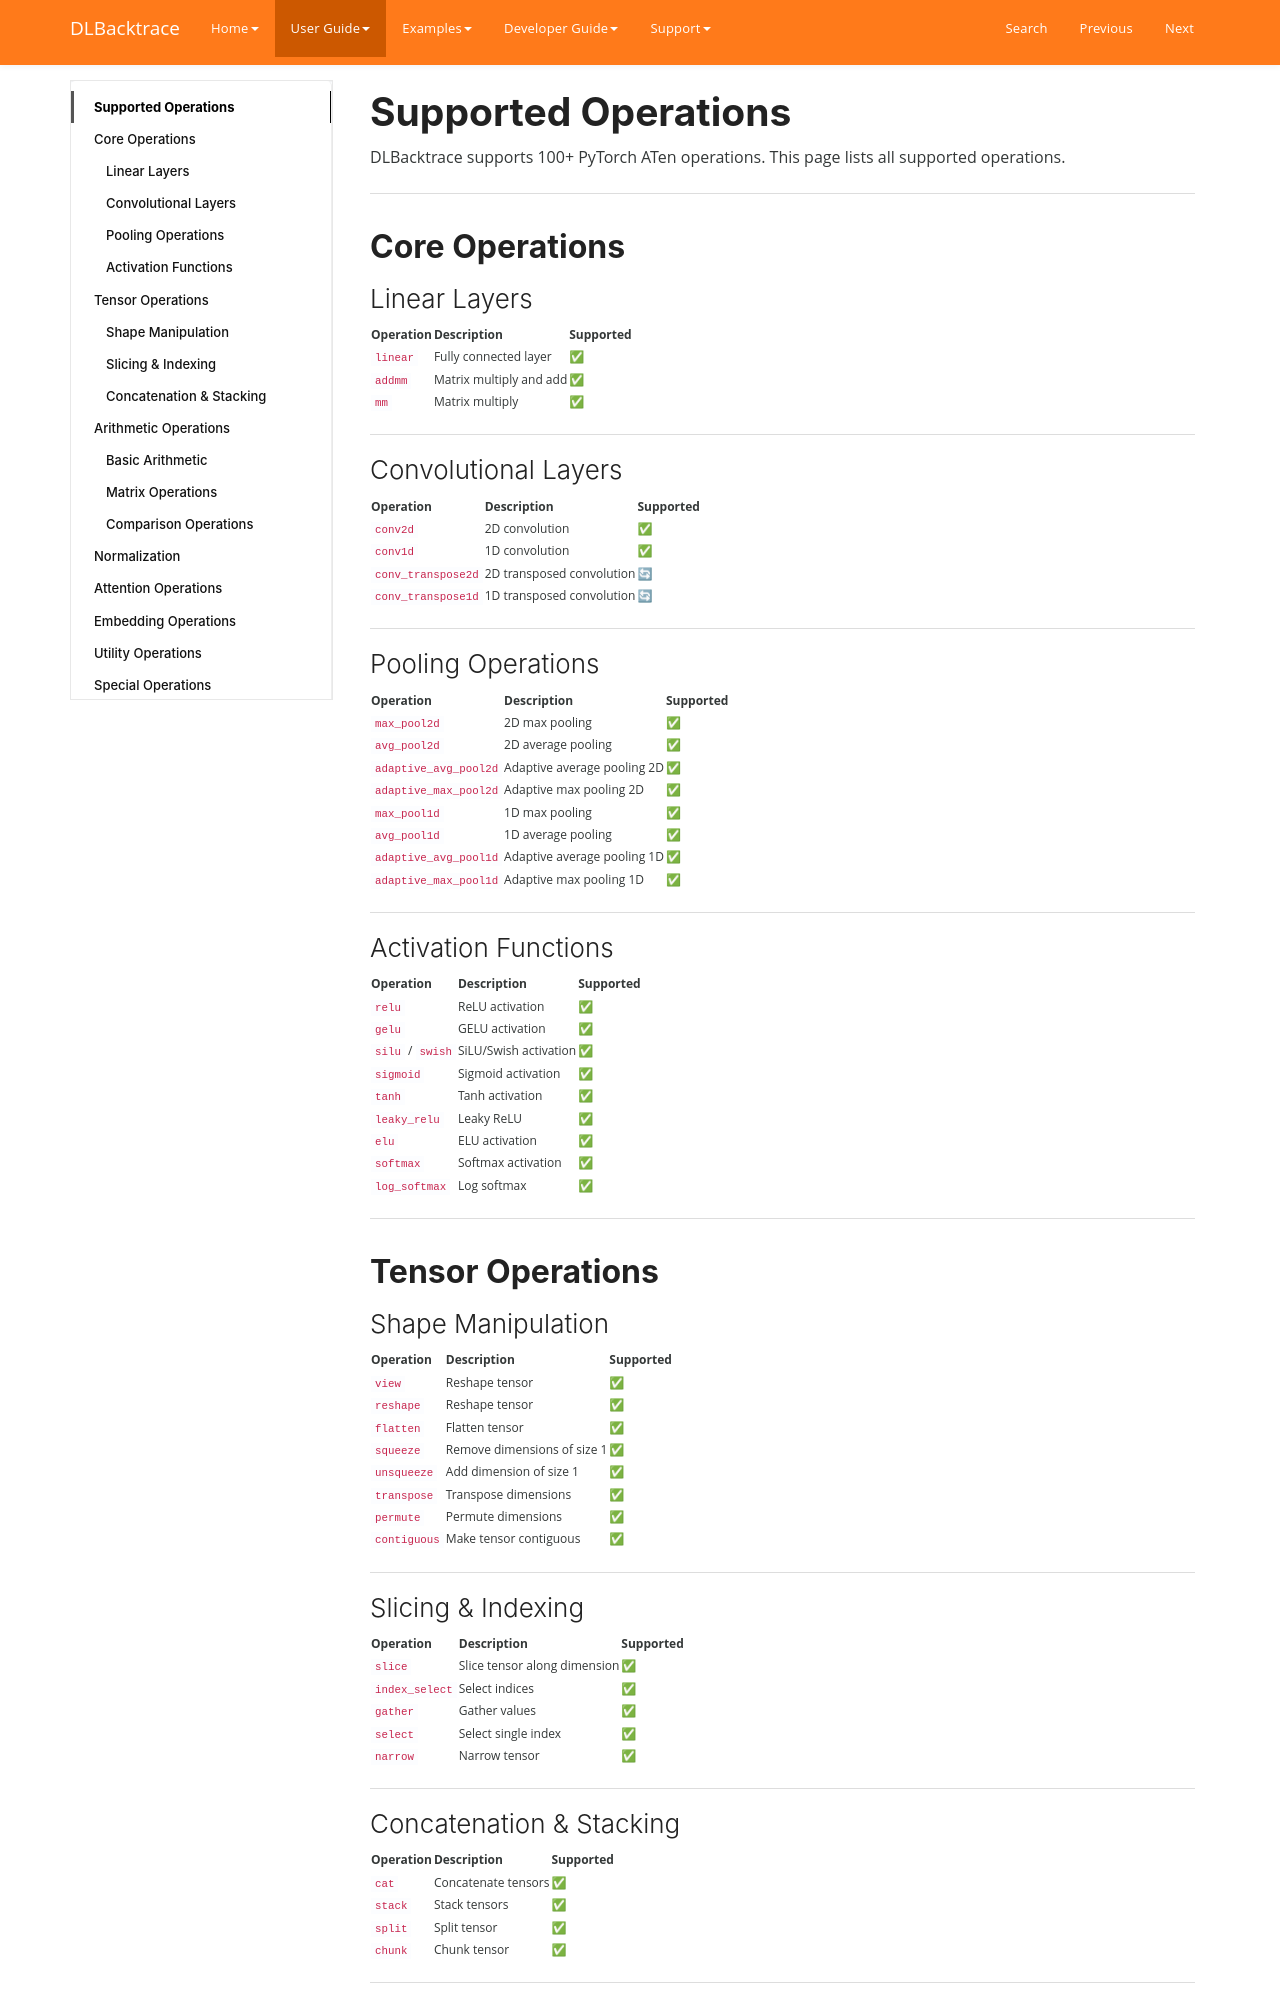

repository: Lexsi-Labs/DLBacktrace · page: guide/pytorch/operations/index.html · generator: mkdocs

# Supported Operations

DLBacktrace supports 100+ PyTorch ATen operations. This page lists all supported operations.

---

## Core Operations

### Linear Layers

| Operation | Description | Supported |
|-----------|-------------|-----------|
| `linear` | Fully connected layer | ✅ |
| `addmm` | Matrix multiply and add | ✅ |
| `mm` | Matrix multiply | ✅ |

---

### Convolutional Layers

| Operation | Description | Supported |
|-----------|-------------|-----------|
| `conv2d` | 2D convolution | ✅ |
| `conv1d` | 1D convolution | ✅ |
| `conv_transpose2d` | 2D transposed convolution | 🔄 |
| `conv_transpose1d` | 1D transposed convolution | 🔄 |

---

### Pooling Operations

| Operation | Description | Supported |
|-----------|-------------|-----------|
| `max_pool2d` | 2D max pooling | ✅ |
| `avg_pool2d` | 2D average pooling | ✅ |
| `adaptive_avg_pool2d` | Adaptive average pooling 2D | ✅ |
| `adaptive_max_pool2d` | Adaptive max pooling 2D | ✅ |
| `max_pool1d` | 1D max pooling | ✅ |
| `avg_pool1d` | 1D average pooling | ✅ |
| `adaptive_avg_pool1d` | Adaptive average pooling 1D | ✅ |
| `adaptive_max_pool1d` | Adaptive max pooling 1D | ✅ |

---

### Activation Functions

| Operation | Description | Supported |
|-----------|-------------|-----------|
| `relu` | ReLU activation | ✅ |
| `gelu` | GELU activation | ✅ |
| `silu` / `swish` | SiLU/Swish activation | ✅ |
| `sigmoid` | Sigmoid activation | ✅ |
| `tanh` | Tanh activation | ✅ |
| `leaky_relu` | Leaky ReLU | ✅ |
| `elu` | ELU activation | ✅ |
| `softmax` | Softmax activation | ✅ |
| `log_softmax` | Log softmax | ✅ |

---

## Tensor Operations

### Shape Manipulation

| Operation | Description | Supported |
|-----------|-------------|-----------|
| `view` | Reshape tensor | ✅ |
| `reshape` | Reshape tensor | ✅ |
| `flatten` | Flatten tensor | ✅ |
| `squeeze` | Remove dimensions of size 1 | ✅ |
| `unsqueeze` | Add dimension of size 1 | ✅ |
| `transpose` | Transpose dimensions | ✅ |
| `permute` | Permute dimensions | ✅ |
| `contiguous` | Make tensor contiguous | ✅ |

---
